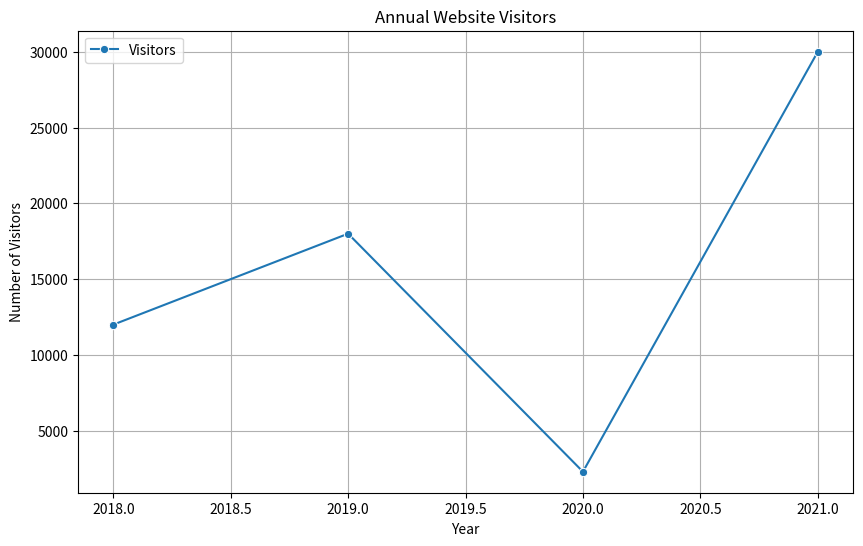

Source code (Python):
import matplotlib.pyplot as plt
import pandas as pd
import seaborn as sns
import numpy as np

# 데이터 정의
data = {'Year': [2018, 2019, 2020, 2021], 'Visitors': [12000, 18000, 2300, 30000]}
df = pd.DataFrame(data)

# 선그래프 생성
plt.figure(figsize=(10, 6))  # 그래프 크기 설정
sns.lineplot(x='Year', y='Visitors', data=df, marker='o', label='Visitors')
plt.title('Annual Website Visitors')  # 제목 추가
plt.xlabel('Year')  # x축 레이블 추가
plt.ylabel('Number of Visitors')  # y축 레이블 추가
plt.legend()  # 범례 추가
plt.grid(True)  # 그리드 추가
plt.show()